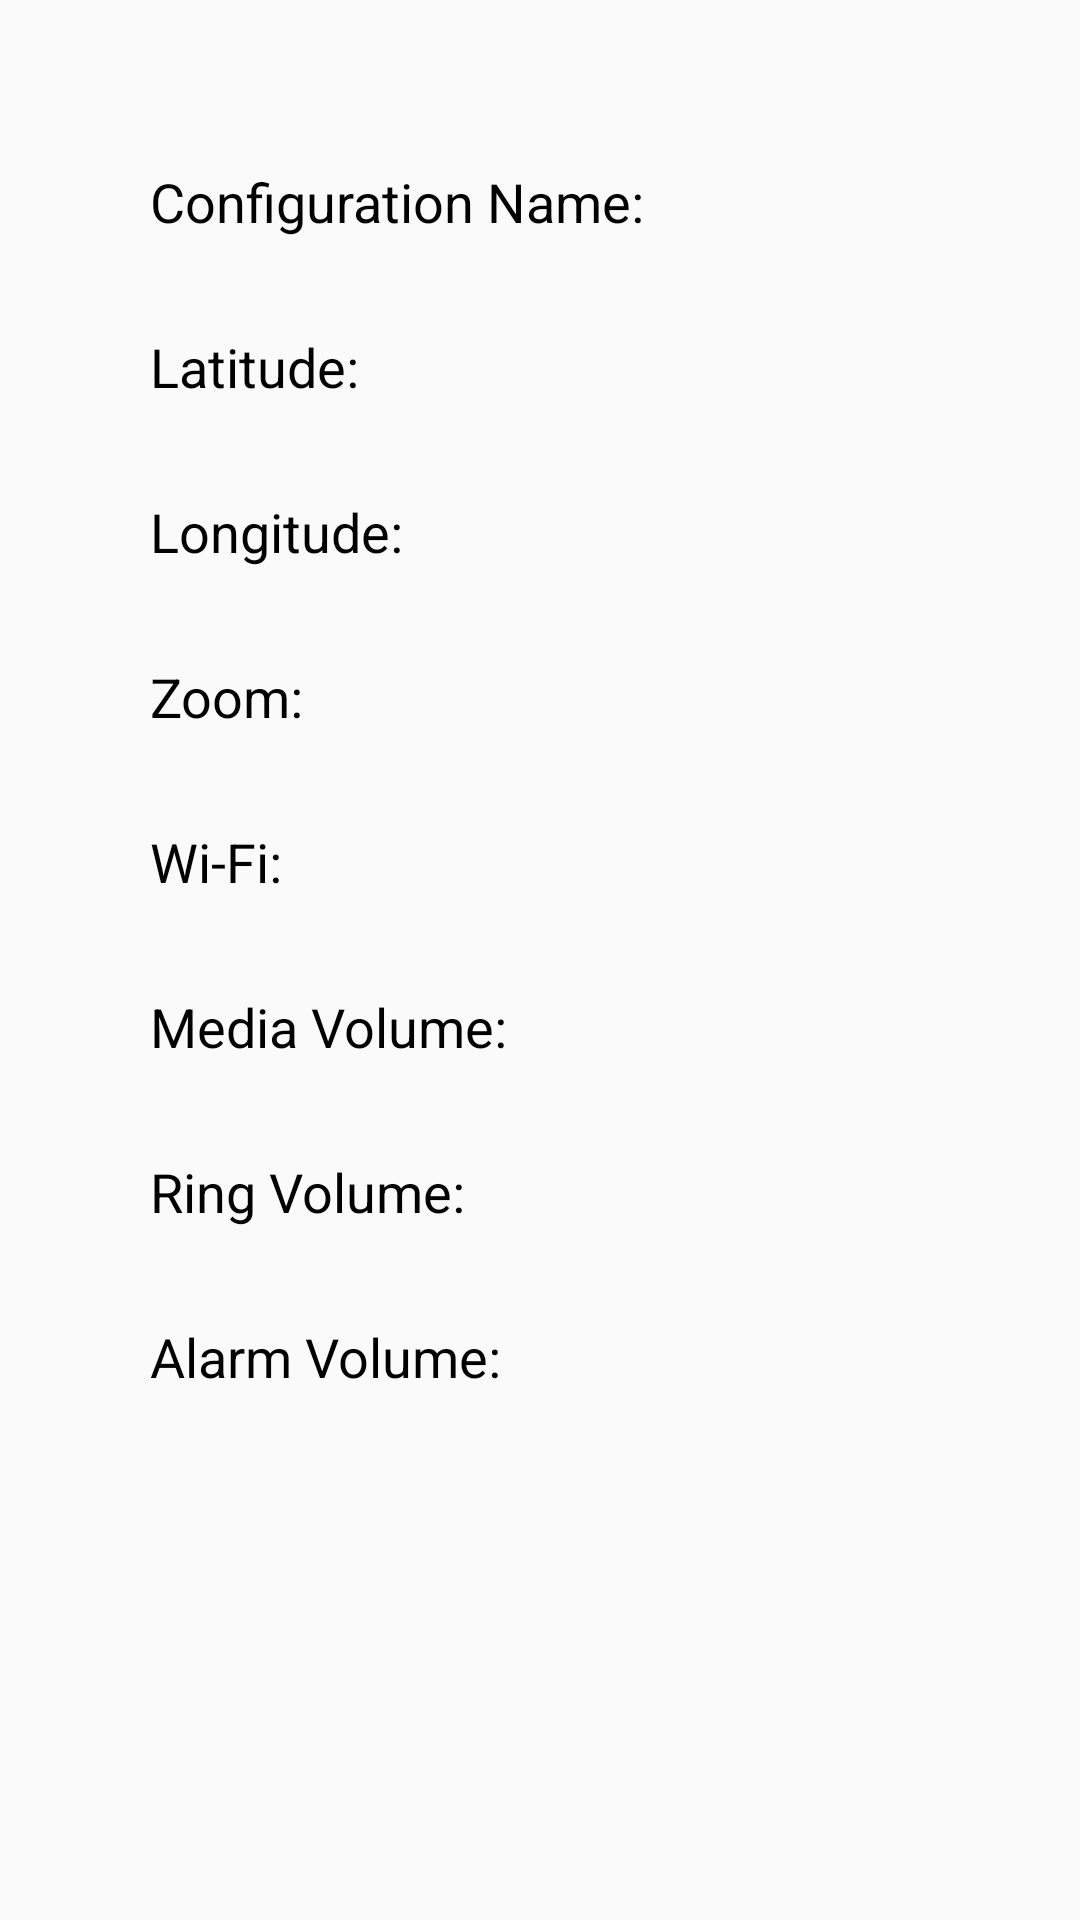

Write the Android layout XML for this screen, with the resource values it uses.
<!-- AndroidManifest.xml: application theme AppTheme -->
<!-- res/layout/config_edit_layout.xml -->
<?xml version="1.0" encoding="utf-8"?>
<RelativeLayout xmlns:android="http://schemas.android.com/apk/res/android"
    android:layout_width="match_parent" android:layout_height="match_parent">

    <TextView
        android:id="@+id/ed_config_name"
        android:layout_width="match_parent"
        android:layout_height="40dp"
        android:text="Configuration Name: "
        android:textSize="18sp"
        android:textColor="#000"
        android:layout_marginLeft="50dp"
        android:layout_marginRight="50dp"
        android:layout_marginTop="55dp"
        />
    <TextView
        android:id="@+id/ed_lat"
        android:layout_width="match_parent"
        android:layout_height="40dp"
        android:text="Latitude: "
        android:textSize="18sp"
        android:layout_below="@id/ed_config_name"
        android:textColor="#000"
        android:layout_marginLeft="50dp"
        android:layout_marginRight="50dp"
        android:layout_marginTop="15dp"
        />
    <TextView
        android:id="@+id/ed_longi"
        android:layout_width="match_parent"
        android:layout_height="40dp"
        android:text="Longitude: "
        android:textSize="18sp"
        android:layout_below="@id/ed_lat"
        android:textColor="#000"
        android:layout_marginLeft="50dp"
        android:layout_marginRight="50dp"
        android:layout_marginTop="15dp"
        />
    <TextView
        android:id="@+id/ed_zoom"
        android:layout_width="match_parent"
        android:layout_height="40dp"
        android:text="Zoom: "
        android:textSize="18sp"
        android:layout_below="@id/ed_longi"
        android:textColor="#000"
        android:layout_marginLeft="50dp"
        android:layout_marginRight="50dp"
        android:layout_marginTop="15dp"
        />
    <TextView
        android:id="@+id/ed_wifi"
        android:layout_width="match_parent"
        android:layout_height="40dp"
        android:text="Wi-Fi: "
        android:textSize="18sp"
        android:layout_below="@id/ed_zoom"
        android:textColor="#000"
        android:layout_marginLeft="50dp"
        android:layout_marginRight="50dp"
        android:layout_marginTop="15dp"
        />
    <TextView
        android:id="@+id/ed_media"
        android:layout_width="match_parent"
        android:layout_height="40dp"
        android:text="Media Volume: "
        android:textSize="18sp"
        android:layout_below="@id/ed_wifi"
        android:textColor="#000"
        android:layout_marginLeft="50dp"
        android:layout_marginRight="50dp"
        android:layout_marginTop="15dp"
        />
    <TextView
        android:id="@+id/ed_ring"
        android:layout_width="match_parent"
        android:layout_height="40dp"
        android:text="Ring Volume: "
        android:textSize="18sp"
        android:layout_below="@id/ed_media"
        android:textColor="#000"
        android:layout_marginLeft="50dp"
        android:layout_marginRight="50dp"
        android:layout_marginTop="15dp"
        />
    <TextView
        android:id="@+id/ed_alarm"
        android:layout_width="match_parent"
        android:layout_height="40dp"
        android:text="Alarm Volume: "
        android:textSize="18sp"
        android:layout_below="@id/ed_ring"
        android:textColor="#000"
        android:layout_marginLeft="50dp"
        android:layout_marginRight="50dp"
        android:layout_marginTop="15dp"
        />
</RelativeLayout>
<!-- resources referenced by this layout -->
<resources>
  <style name="AppTheme" parent="Theme.AppCompat.Light.DarkActionBar">
          <item name="colorPrimary">@color/colorPrimary</item>
          <item name="colorPrimaryDark">@color/colorPrimaryDark</item>
          <item name="colorAccent">@color/colorAccent</item>
      </style>
  <color name="colorPrimary">#b380ff</color>
  <color name="colorPrimaryDark">#751aff</color>
  <color name="colorAccent">#0000ff</color>
</resources>
